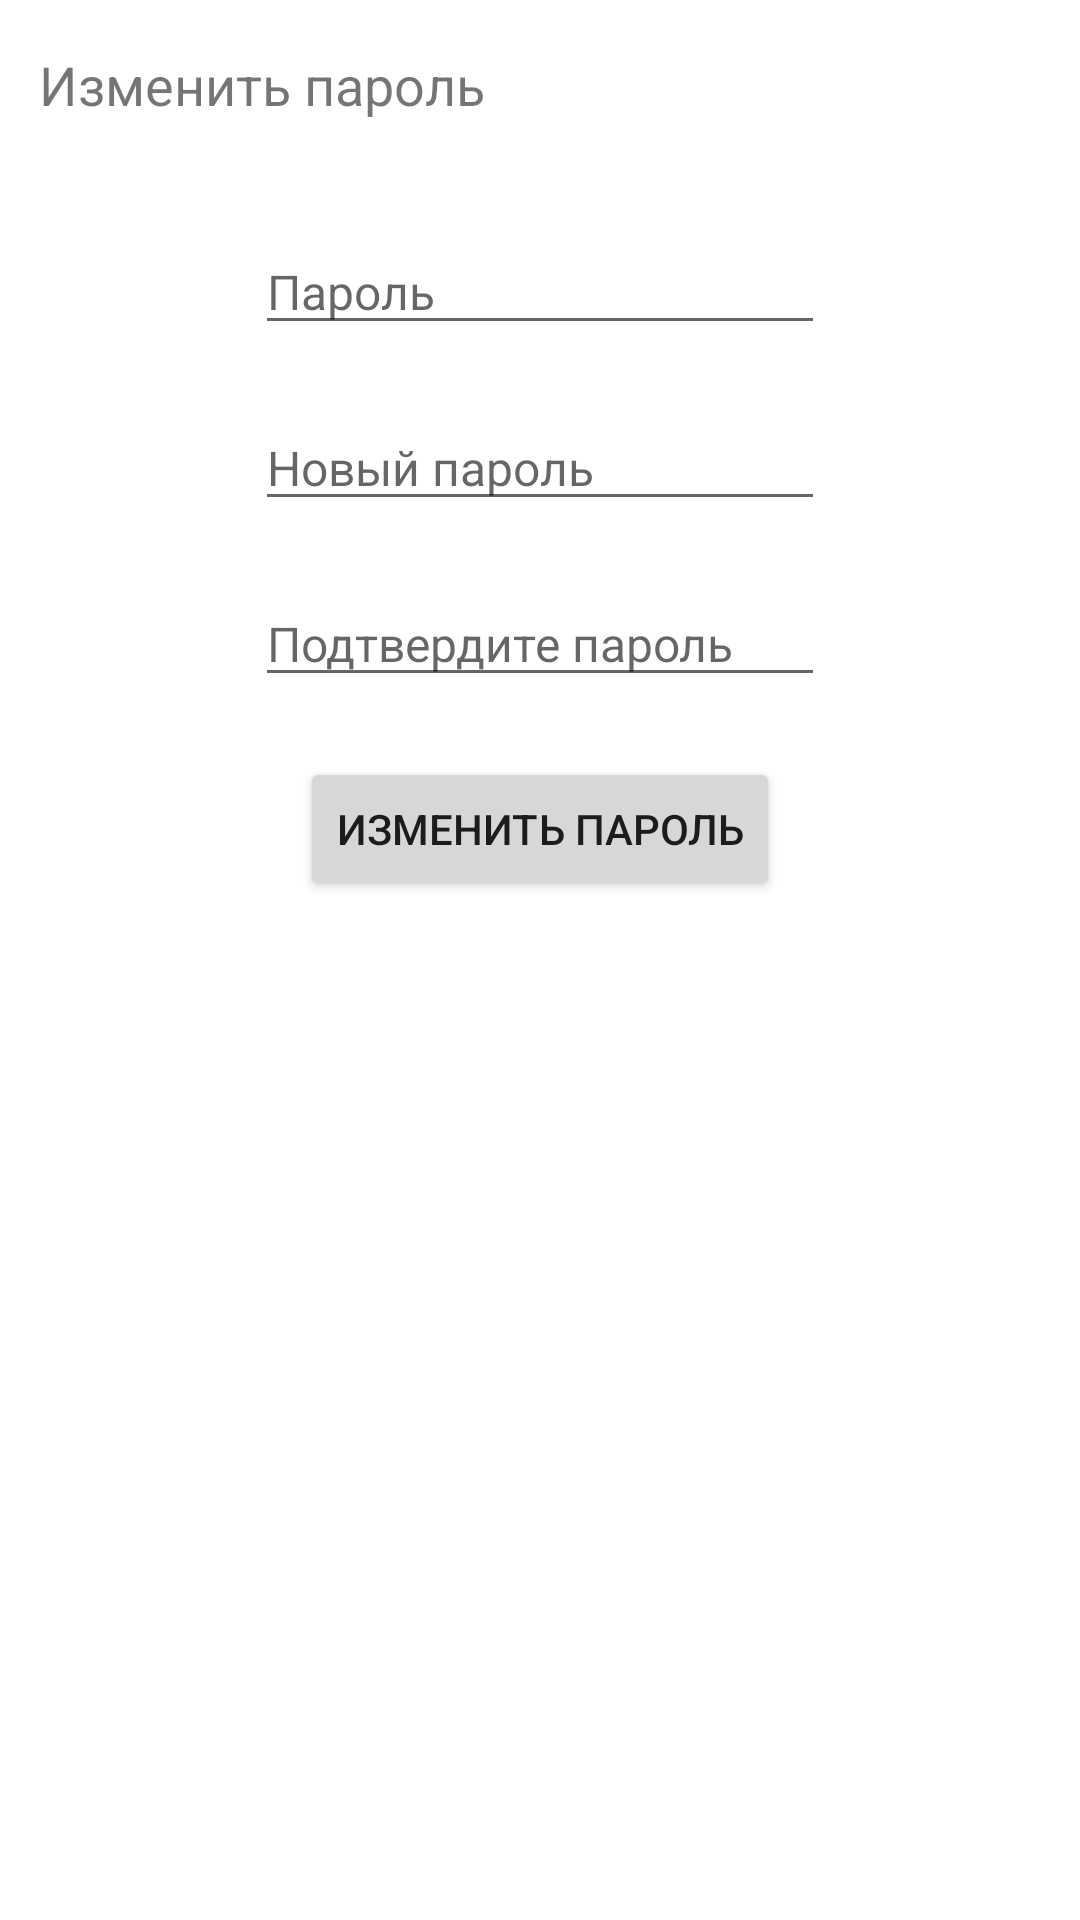

Layout XML and referenced resources for this Android screen:
<!-- AndroidManifest.xml: application theme Theme.FitnessMobileApp -->
<!-- res/layout/content_pesonal_data_change_password.xml -->
<?xml version="1.0" encoding="utf-8"?>
<androidx.constraintlayout.widget.ConstraintLayout xmlns:android="http://schemas.android.com/apk/res/android"
    xmlns:app="http://schemas.android.com/apk/res-auto"
    xmlns:tools="http://schemas.android.com/tools"
    android:layout_width="match_parent"
    android:layout_height="match_parent">

    <TextView
        android:id="@+id/textView2"
        android:layout_width="wrap_content"
        android:layout_height="wrap_content"
        android:layout_marginTop="16dp"
        android:text="@string/change_password"
        android:textSize="18sp"
        app:layout_constraintEnd_toEndOf="parent"
        app:layout_constraintHorizontal_bias="0.061"
        app:layout_constraintStart_toStartOf="parent"
        app:layout_constraintTop_toTopOf="parent" />

    <EditText
        android:id="@+id/edPassword"
        android:layout_width="wrap_content"
        android:layout_height="wrap_content"
        android:layout_marginTop="36dp"
        android:ems="10"
        android:hint="@string/password"
        android:inputType="textPassword"
        android:textSize="16sp"
        app:layout_constraintEnd_toEndOf="parent"
        app:layout_constraintStart_toStartOf="parent"
        app:layout_constraintTop_toBottomOf="@+id/textView2" />

    <EditText
        android:id="@+id/edNewPassword"
        android:layout_width="wrap_content"
        android:layout_height="wrap_content"
        android:layout_marginTop="20dp"
        android:ems="10"
        android:hint="@string/new_password"
        android:inputType="textPassword"
        android:textSize="16sp"
        app:layout_constraintEnd_toEndOf="parent"
        app:layout_constraintStart_toStartOf="parent"
        app:layout_constraintTop_toBottomOf="@+id/edPassword" />

    <EditText
        android:id="@+id/edConfirmNewPassword"
        android:layout_width="wrap_content"
        android:layout_height="wrap_content"
        android:layout_marginTop="20dp"
        android:ems="10"
        android:hint="@string/confirm_new_password"
        android:inputType="textPassword"
        android:textSize="16sp"
        app:layout_constraintEnd_toEndOf="parent"
        app:layout_constraintStart_toStartOf="parent"
        app:layout_constraintTop_toBottomOf="@+id/edNewPassword" />

    <Button
        android:id="@+id/btChangePassword"
        android:layout_width="wrap_content"
        android:layout_height="wrap_content"
        android:layout_marginTop="20dp"
        android:text="@string/change_password"
        app:layout_constraintEnd_toEndOf="parent"
        app:layout_constraintStart_toStartOf="parent"
        app:layout_constraintTop_toBottomOf="@+id/edConfirmNewPassword" />

</androidx.constraintlayout.widget.ConstraintLayout>
<!-- resources referenced by this layout -->
<resources>
  <string name="change_password">Изменить пароль</string>
  <string name="confirm_new_password">Подтвердите пароль</string>
  <string name="new_password">Новый пароль</string>
  <string name="password">Пароль</string>
  <style name="Theme.FitnessMobileApp" parent="Theme.MaterialComponents.DayNight.DarkActionBar">
          
          <item name="colorPrimary">@color/purple_700</item>
          <item name="colorPrimaryVariant">@color/purple_700</item>
          <item name="colorOnPrimary">@color/white</item>
          
          <item name="colorSecondary">@color/teal_200</item>
          <item name="colorSecondaryVariant">@color/teal_700</item>
          <item name="colorOnSecondary">@color/black</item>
          
          <item name="android:statusBarColor">?attr/colorPrimaryVariant</item>
          
      </style>
  <color name="purple_700">#FF3700B3</color>
  <color name="white">#FFFFFFFF</color>
  <color name="teal_200">#FF03DAC5</color>
  <color name="teal_700">#FF018786</color>
  <color name="black">#FF000000</color>
</resources>
